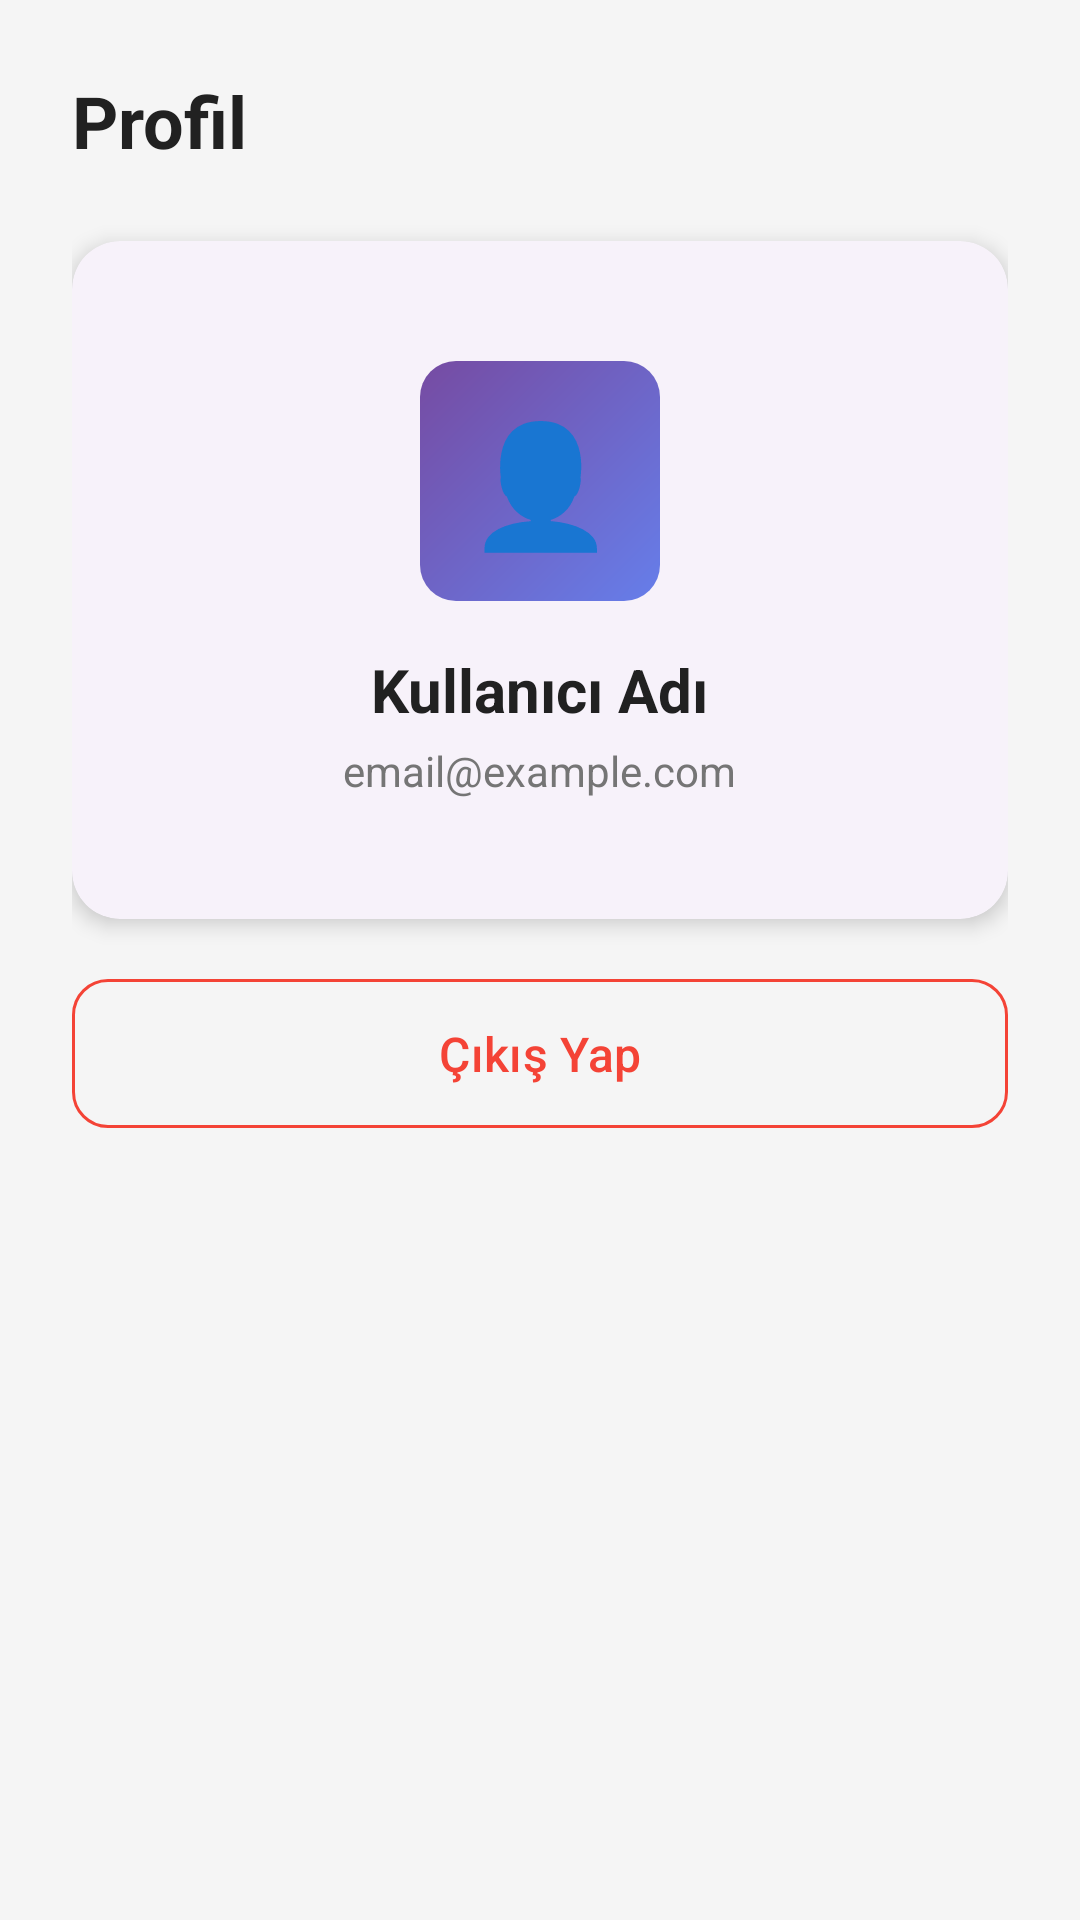

Android layout source for this screen:
<!-- AndroidManifest.xml: application theme Theme.RezervasyonSistemi -->
<!-- res/layout/fragment_profile.xml -->
<?xml version="1.0" encoding="utf-8"?>
<androidx.constraintlayout.widget.ConstraintLayout xmlns:android="http://schemas.android.com/apk/res/android"
    xmlns:app="http://schemas.android.com/apk/res-auto"
    android:layout_width="match_parent"
    android:layout_height="match_parent"
    android:background="@color/background"
    android:padding="@dimen/padding_large">

    
    <TextView
        android:id="@+id/tvTitle"
        android:layout_width="wrap_content"
        android:layout_height="wrap_content"
        android:text="@string/profile"
        android:textSize="24sp"
        android:textStyle="bold"
        android:textColor="@color/text_primary"
        app:layout_constraintStart_toStartOf="parent"
        app:layout_constraintTop_toTopOf="parent" />

    
    <com.google.android.material.card.MaterialCardView
        android:id="@+id/cardUserInfo"
        style="@style/CardView.Elevated"
        android:layout_width="0dp"
        android:layout_height="wrap_content"
        android:layout_marginTop="24dp"
        app:layout_constraintEnd_toEndOf="parent"
        app:layout_constraintStart_toStartOf="parent"
        app:layout_constraintTop_toBottomOf="@id/tvTitle">

        <LinearLayout
            android:layout_width="match_parent"
            android:layout_height="wrap_content"
            android:orientation="vertical"
            android:padding="@dimen/padding_large"
            android:gravity="center">

            
            <TextView
                android:layout_width="80dp"
                android:layout_height="80dp"
                android:background="@drawable/gradient_button"
                android:gravity="center"
                android:text="👤"
                android:textSize="40sp" />

            <TextView
                android:id="@+id/tvUserName"
                android:layout_width="wrap_content"
                android:layout_height="wrap_content"
                android:text="Kullanıcı Adı"
                android:textSize="20sp"
                android:textStyle="bold"
                android:textColor="@color/text_primary"
                android:layout_marginTop="16dp" />

            <TextView
                android:id="@+id/tvUserEmail"
                android:layout_width="wrap_content"
                android:layout_height="wrap_content"
                android:text="email@example.com"
                android:textColor="@color/text_secondary"
                android:layout_marginTop="4dp" />

        </LinearLayout>
    </com.google.android.material.card.MaterialCardView>

    
    <com.google.android.material.button.MaterialButton
        android:id="@+id/btnAdminPanel"
        style="@style/Button.Primary"
        android:layout_width="0dp"
        android:layout_height="wrap_content"
        android:layout_marginTop="24dp"
        android:background="@drawable/gradient_button"
        android:text="@string/admin_panel"
        android:textColor="@color/white"
        android:visibility="gone"
        app:layout_constraintEnd_toEndOf="parent"
        app:layout_constraintStart_toStartOf="parent"
        app:layout_constraintTop_toBottomOf="@id/cardUserInfo" />

    
    <com.google.android.material.button.MaterialButton
        android:id="@+id/btnLogout"
        style="@style/Button.Outlined"
        android:layout_width="0dp"
        android:layout_height="wrap_content"
        android:layout_marginTop="16dp"
        android:text="@string/logout"
        android:textColor="@color/error"
        app:strokeColor="@color/error"
        app:layout_constraintEnd_toEndOf="parent"
        app:layout_constraintStart_toStartOf="parent"
        app:layout_constraintTop_toBottomOf="@id/btnAdminPanel" />

</androidx.constraintlayout.widget.ConstraintLayout>
<!-- resources referenced by this layout -->
<resources>
  <color name="background">#F5F5F5</color>
  <color name="error">#F44336</color>
  <color name="text_primary">#212121</color>
  <color name="text_secondary">#757575</color>
  <color name="white">#FFFFFF</color>
  <dimen name="padding_large">24dp</dimen>
  <!-- drawable gradient_button (drawable) -->
  <?xml version="1.0" encoding="utf-8"?>
  <shape xmlns:android="http://schemas.android.com/apk/res/android"
      android:shape="rectangle">
      <gradient
          android:angle="135"
          android:endColor="@color/gradient_end"
          android:startColor="@color/gradient_start"
          android:type="linear" />
      <corners android:radius="@dimen/corner_radius" />
  </shape>
  <string name="admin_panel">Admin Paneli</string>
  <string name="logout">Çıkış Yap</string>
  <string name="profile">Profil</string>
  <style name="Button.Outlined" parent="Widget.Material3.Button.OutlinedButton">
          <item name="cornerRadius">12dp</item>
          <item name="android:paddingVertical">14dp</item>
          <item name="android:textSize">16sp</item>
          <item name="android:textAllCaps">false</item>
      </style>
  <style name="Button.Primary" parent="Widget.Material3.Button">
          <item name="cornerRadius">12dp</item>
          <item name="android:paddingVertical">14dp</item>
          <item name="android:textSize">16sp</item>
          <item name="android:textStyle">bold</item>
          <item name="android:textAllCaps">false</item>
      </style>
  <style name="CardView.Elevated" parent="Widget.Material3.CardView.Elevated">
          <item name="cardCornerRadius">16dp</item>
          <item name="cardElevation">4dp</item>
          <item name="contentPadding">16dp</item>
      </style>
  <style name="Theme.RezervasyonSistemi" parent="Base.Theme.RezervasyonSistemi" />
  <color name="gradient_end">#764ba2</color>
  <color name="gradient_start">#667eea</color>
  <dimen name="corner_radius">12dp</dimen>
  <style name="Base.Theme.RezervasyonSistemi" parent="Theme.Material3.Light.NoActionBar">
          <item name="colorPrimary">@color/primary</item>
          <item name="colorPrimaryVariant">@color/primary_dark</item>
          <item name="colorOnPrimary">@color/white</item>
          <item name="colorSecondary">@color/accent</item>
          <item name="colorSecondaryVariant">@color/accent_dark</item>
          <item name="colorOnSecondary">@color/white</item>
          <item name="android:statusBarColor">@color/primary</item>
          <item name="android:windowLightStatusBar">false</item>
      </style>
  <color name="primary">#6200EE</color>
  <color name="primary_dark">#3700B3</color>
  <color name="accent">#03DAC6</color>
  <color name="accent_dark">#018786</color>
</resources>
